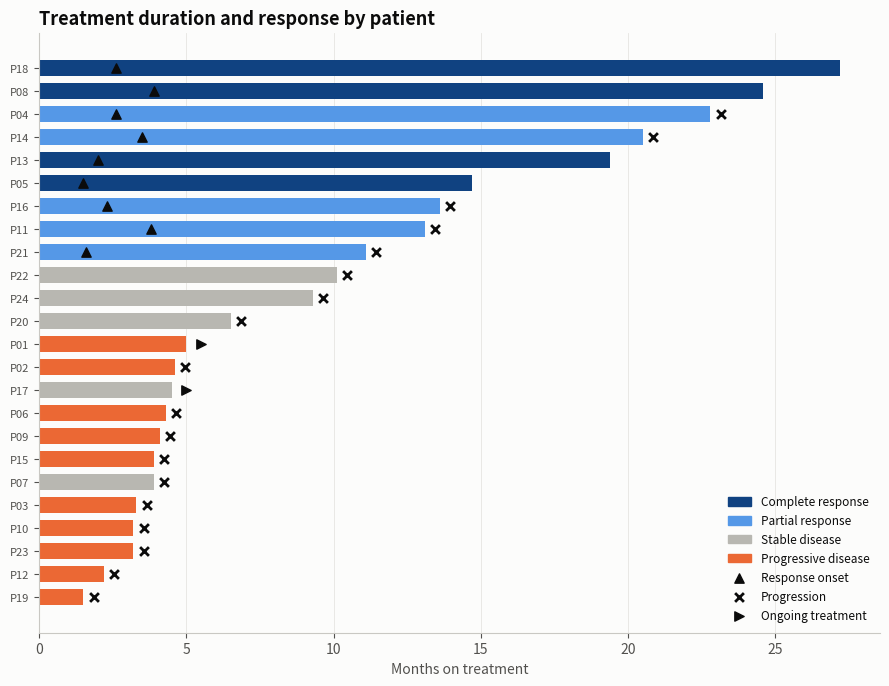

The matplotlib source for this figure: (Note: this script raises an exception after producing the figure.)
"""
Swimmer Plot  -  family: Scientific

DESIGN PURPOSE
One horizontal bar per patient shows time on treatment, with markers for key
events (response onset, progression, ongoing therapy). It tells each patient's
story, which summary curves hide.

WHEN TO USE
  - Show individual treatment duration and response in early-phase oncology
    trials
  - Show durability of response alongside time to response
  - Show any per-entity timeline with events (customer lifecycles, equipment
    maintenance)

AVOID WHEN
  - There are more than about 50 patients (bars become unreadable; use
    Kaplan–Meier curves)
  - Only aggregate statistics matter

ALTERNATIVES
  - Kaplan–Meier curve
  - Gantt chart
  - Event-chart / lasagna plot

EXAMPLE
Synthetic phase I cohort of 24 patients: months on treatment, best response,
and event markers.

Run:  python swimmer_plot.py
"""
import sys
from pathlib import Path

import numpy as np
import pandas as pd
import matplotlib.pyplot as plt

# Library style: categorical colors in fixed order, recessive axes, hairline grid.
PALETTE = ["#2a78d6", "#eb6834", "#1baf7a", "#eda100",
           "#e87ba4", "#008300", "#6250d6", "#e34948"]
SEQ_CMAP = "Blues"      # sequential: one hue, light -> dark
DIV_CMAP = "RdBu_r"     # diverging: two opposite hues, neutral midpoint
GRAY = "#b8b7b1"        # de-emphasised marks
plt.rcParams.update({
    "figure.figsize": (8, 4.8), "figure.dpi": 110, "figure.facecolor": "#fcfcfb",
    "axes.facecolor": "#fcfcfb", "axes.edgecolor": "#c9c8c3", "axes.linewidth": 0.8,
    "axes.spines.top": False, "axes.spines.right": False,
    "axes.grid": True, "grid.color": "#e6e5e1", "grid.linewidth": 0.6, "axes.axisbelow": True,
    "axes.prop_cycle": plt.cycler(color=PALETTE),
    "axes.titlesize": 13, "axes.titleweight": "bold", "axes.titlelocation": "left",
    "axes.labelcolor": "#52514e", "xtick.color": "#52514e", "ytick.color": "#52514e",
    "text.color": "#0b0b0b", "font.size": 10, "lines.linewidth": 2,
    "legend.frameon": False,
})

# --- Example data ------------------------------------------------------------
rng = np.random.default_rng(13)
n = 24
resp = rng.choice(["Complete response", "Partial response", "Stable disease", "Progressive disease"],
                  n, p=[0.12, 0.33, 0.33, 0.22])
base = {"Complete response": 22, "Partial response": 15, "Stable disease": 8, "Progressive disease": 3}
dur = np.array([max(1.0, rng.normal(base[r], base[r] * 0.35)) for r in resp]).round(1)
responder = np.isin(resp, ["Complete response", "Partial response"])
onset = np.where(responder, np.minimum(dur * 0.9, rng.uniform(1.5, 4, n)), np.nan).round(1)
ongoing = rng.random(n) < 0.3
progressed = ~ongoing & (resp != "Complete response")
df = pd.DataFrame({"patient": [f"P{i:02d}" for i in range(1, n + 1)], "months": dur,
                   "best_response": resp, "response_onset": onset,
                   "progressed": progressed, "ongoing": ongoing}).sort_values("months")
df.head()

# --- Plot --------------------------------------------------------------------
colors = {"Complete response": "#104281", "Partial response": "#5598e7",
          "Stable disease": GRAY, "Progressive disease": PALETTE[1]}
fig, ax = plt.subplots(figsize=(9, 7))
y = np.arange(len(df))
ax.barh(y, df.months, color=df.best_response.map(colors), height=0.7)
ax.scatter(df.response_onset, y, marker="^", s=45, color="#0b0b0b", zorder=3, label="Response onset")
pr = df.progressed.values
ax.scatter(df.months[pr] + 0.35, y[pr], marker="x", s=40, color="#0b0b0b", zorder=3, label="Progression")
og = df.ongoing.values
ax.scatter(df.months[og] + 0.5, y[og], marker=">", s=45, color="#0b0b0b", zorder=3,
           label="Ongoing treatment")
ax.set_yticks(y, df.patient, fontsize=8)
ax.grid(axis="y", visible=False)
ax.set_xlabel("Months on treatment")
ax.set_title("Treatment duration and response by patient")
from matplotlib.patches import Patch
handles = [Patch(color=c, label=k) for k, c in colors.items()]
h2, _ = ax.get_legend_handles_labels()
ax.legend(handles=handles + h2, loc="lower right", fontsize=8.5)
fig.tight_layout()

# --- Save / show -------------------------------------------------------------
out = Path(__file__).with_name(Path(__file__).stem + ".png")
fig.savefig(out, dpi=150, bbox_inches="tight")
print(f"saved {out}")
if "--no-show" not in sys.argv:
    plt.show()
